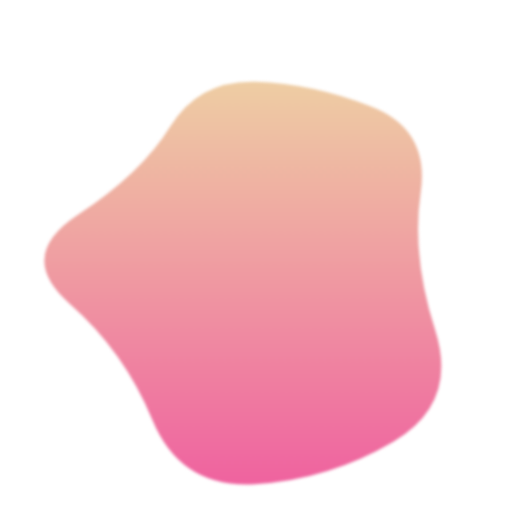
t = 0.00 s
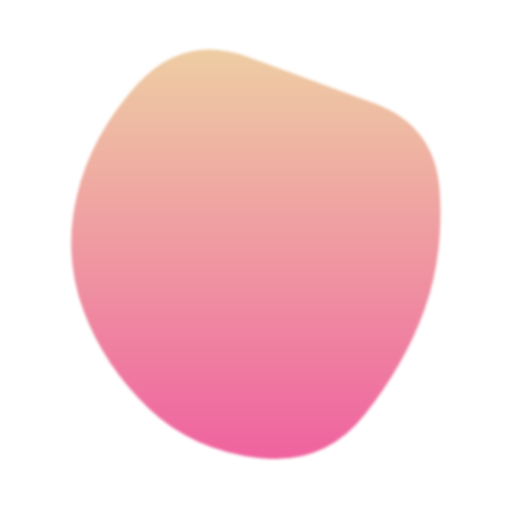
t = 1.86 s
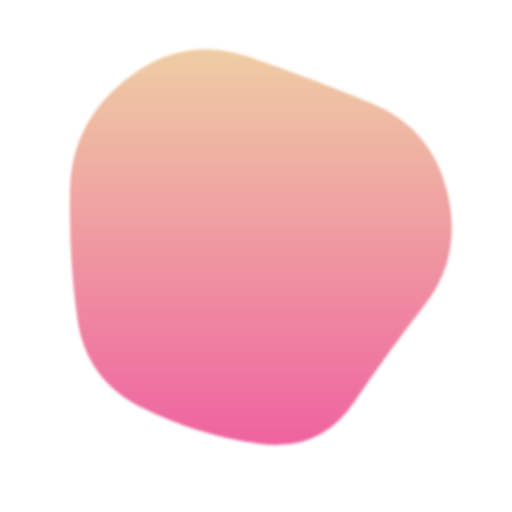
t = 3.09 s
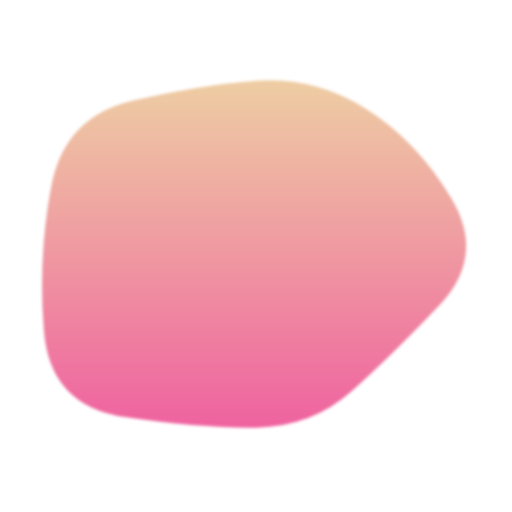
t = 4.95 s
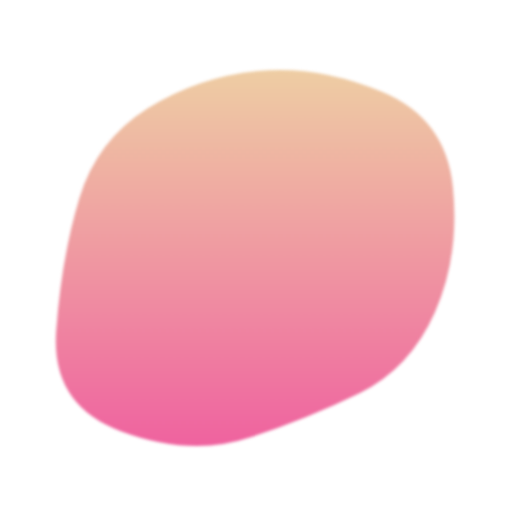
t = 6.81 s
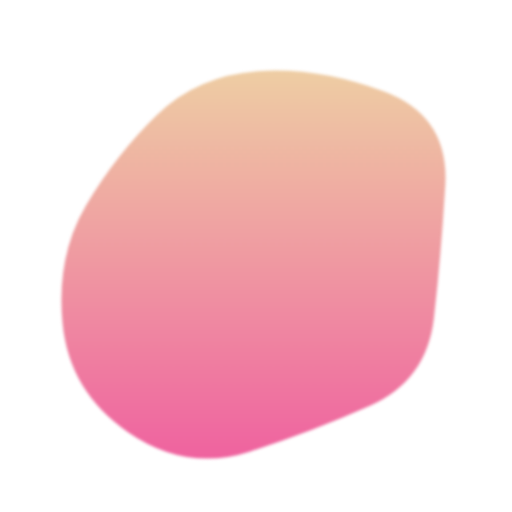
t = 8.04 s

The animated SVG that drew these frames (rendered in a browser with its animation timeline set to each time). Animation: 1 SMIL element (animate=1); one cycle of 9.90 s, repeats indefinitely.

<svg version="1.1" xmlns="http://www.w3.org/2000/svg" viewBox="0 0 500 500" width="100%" id="blobSvg" style="opacity: 1;" filter="blur(1.8px)" transform="rotate(0)">
                        <defs>
                        <linearGradient id="gradient" x1="0%" y1="0%" x2="0%" y2="100%">
                            <stop offset="0%" style="stop-color: rgb(238, 205, 163);"></stop>
                            <stop offset="100%" style="stop-color: rgb(239, 98, 159);"></stop>
                        </linearGradient>
                        </defs>
                        
                    <path id="blob" fill="url(#gradient)" style="opacity: 1;"><animate attributeName="d" dur="9.9s" repeatCount="indefinite" values="M424.84079,321.86371Q447.86386,393.72743,384.56836,431.15935Q321.27286,468.59128,248.86371,472.84107Q176.45457,477.09086,148.84107,410.1135Q121.22757,343.13614,67.95457,296.56807Q14.68157,250,76.45485,209.5685Q138.22813,169.13699,166.2505,123.59142Q194.27286,78.04585,249.70464,79.81828Q305.13643,81.59072,362.47721,103.93179Q419.818,126.27286,410.81786,188.13643Q401.81772,250,424.84079,321.86371Z;M410.95278,296.31131Q377.83016,342.62262,346.59668,396.40799Q315.3632,450.19336,253.66275,438.70512Q191.9623,427.21687,143.72172,394.79004Q95.48115,362.3632,86.24057,306.1816Q77,250,74.51885,185.3632Q72.0377,120.72639,123.0377,68.91975Q174.0377,17.1131,239.88914,47.47163Q305.74057,77.83016,366.40332,99.75233Q427.06607,121.67451,435.57074,185.83725Q444.0754,250,410.95278,296.31131Z;M428.88107,298.41731Q382.87896,346.83463,343.6411,381.94757Q304.40324,417.06052,249.73188,417.66327Q195.06052,418.26602,121.90324,407.33463Q48.74595,396.40324,42.90922,323.20162Q37.07249,250,50.04223,182.03624Q63.01197,114.07249,129.2076,98.49191Q195.40324,82.91133,251.0746,78.83673Q306.74595,74.76214,356.50598,105.64321Q406.26602,136.52427,440.5746,193.26214Q474.88318,250,428.88107,298.41731Z;M423.38828,307.00416Q406.39243,364.00831,353.55217,384.57202Q300.71191,405.13573,242.06787,430.50416Q183.42382,455.87258,116.5554,425.63666Q49.68697,395.40075,58.87581,322.70037Q68.06464,250,86.66067,197.31625Q105.2567,144.63251,148.86843,108.53648Q192.48015,72.44045,252.10019,66.13989Q311.72022,59.83933,378.54063,84.21929Q445.36105,108.59925,442.87258,179.29963Q440.38412,250,423.38828,307.00416Z;M424.84079,321.86371Q447.86386,393.72743,384.56836,431.15935Q321.27286,468.59128,248.86371,472.84107Q176.45457,477.09086,148.84107,410.1135Q121.22757,343.13614,67.95457,296.56807Q14.68157,250,76.45485,209.5685Q138.22813,169.13699,166.2505,123.59142Q194.27286,78.04585,249.70464,79.81828Q305.13643,81.59072,362.47721,103.93179Q419.818,126.27286,410.81786,188.13643Q401.81772,250,424.84079,321.86371Z"></animate></path></svg>